Photos from the image-classification dataset "Dataset" in the GitHub repository ahmdfauzrl/Klasifikasi-Jenis-Beras. Its 9 classes are: IR64 rice medium quality, IR64 rice not feasible, IR64 rice premium quality, Pandan Wangi rice medium quality, Pandan Wangi rice not feasible, Pandan Wangi rice premium quality, Rojolele rice medium quality, Rojolele rice not feasible, Rojolele rice premium quality.

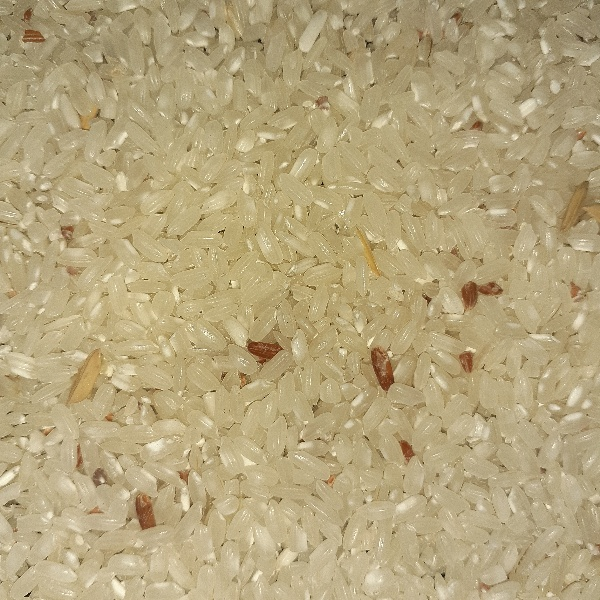
Label: Pandan Wangi rice medium quality

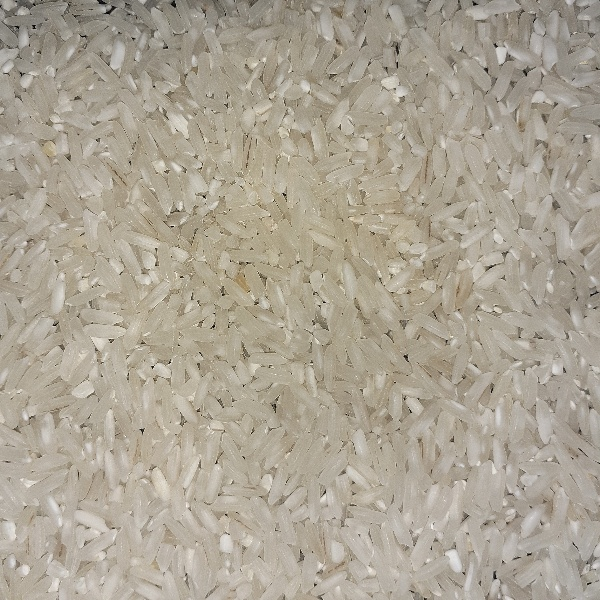
Label: IR64 rice premium quality

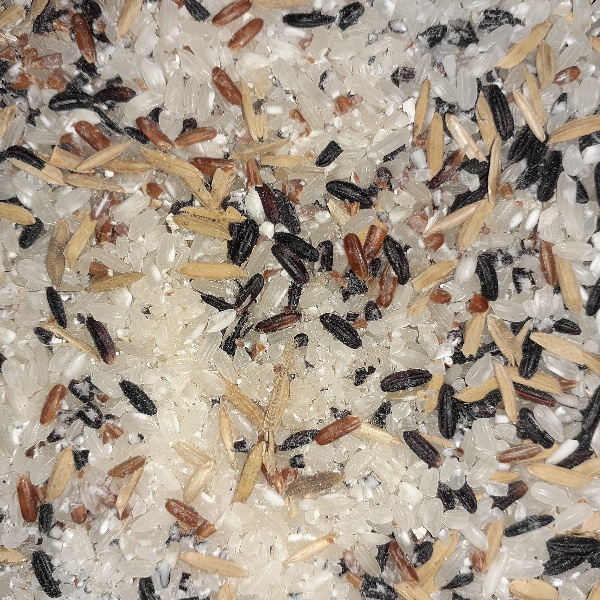
Label: Pandan Wangi rice not feasible

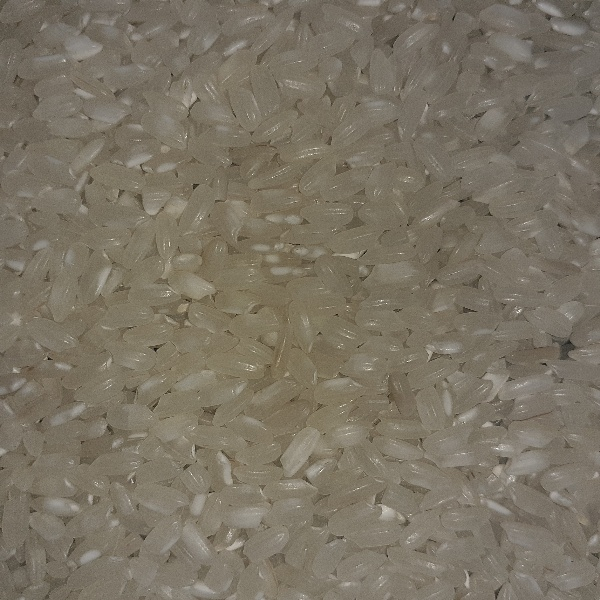
Label: Pandan Wangi rice premium quality

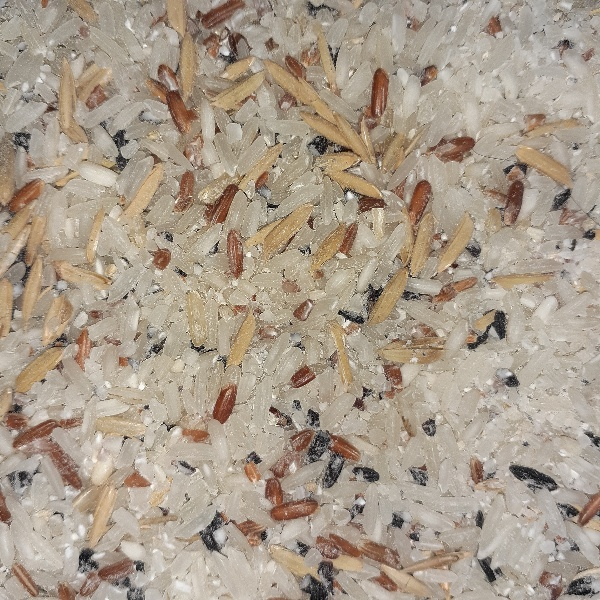
Label: Rojolele rice not feasible

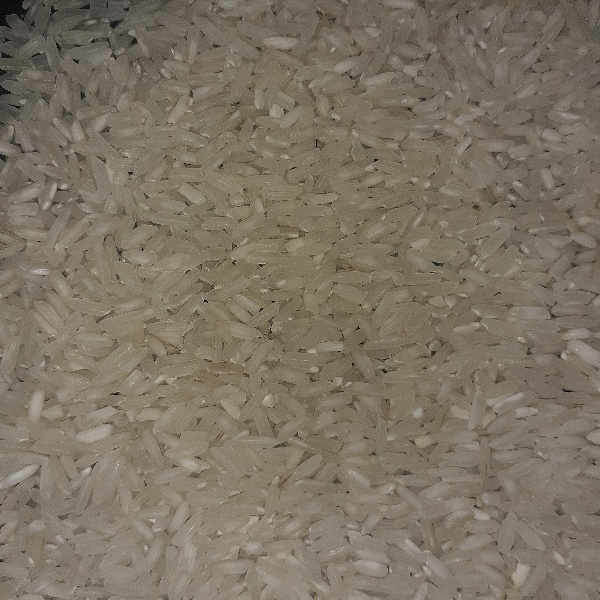
Label: Rojolele rice premium quality
